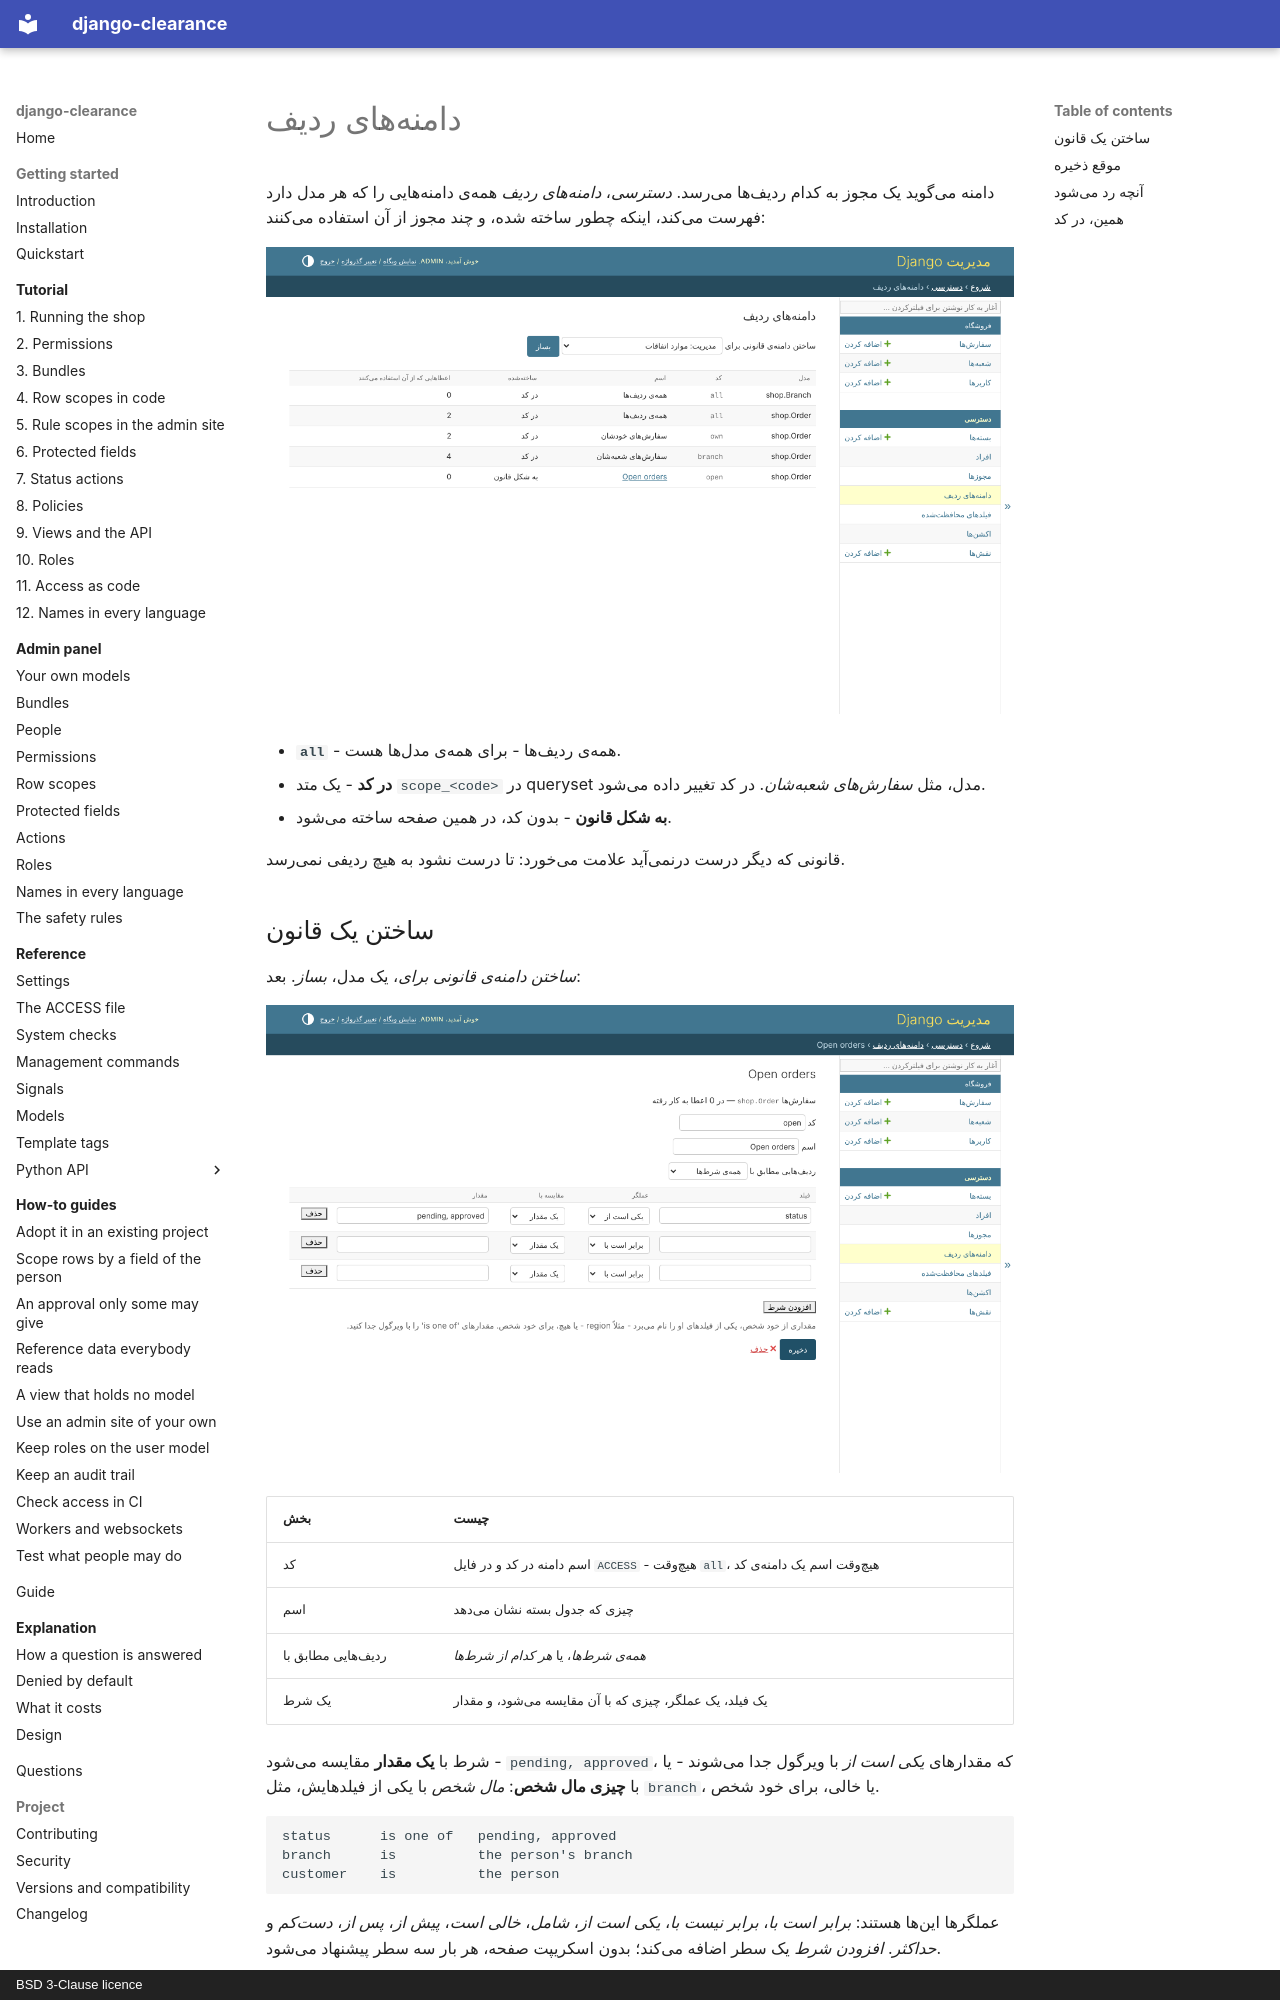

repository: amirAI-dot/django-clearance · page: admin/row-scopes.fa/index.html · generator: mkdocs · copyright: BSD 3-Clause licence

# دامنههای ردیف

دامنه میگوید یک مجوز به کدام ردیفها میرسد. *دسترسی*، *دامنههای ردیف* همهی
دامنههایی را که هر مدل دارد فهرست میکند، اینکه چطور ساخته شده، و چند مجوز از آن
استفاده میکنند:

![دامنههای ردیف فروشگاه](../img/fa/scopes.png)

* **`all`** - همهی ردیفها - برای همهی مدلها هست.
* **در کد** - یک متد `scope_<code>` در queryset مدل، مثل *سفارشهای شعبهشان*. در
  کد تغییر داده میشود.
* **به شکل قانون** - بدون کد، در همین صفحه ساخته میشود.

قانونی که دیگر درست درنمیآید علامت میخورد: تا درست نشود به هیچ ردیفی نمیرسد.

## ساختن یک قانون

*ساختن دامنهی قانونی برای*، یک مدل، *بساز*. بعد:

![قانون Open orders](../img/fa/scope.png)

| بخش | چیست |
|---|---|
| کد | اسم دامنه در کد و در فایل `ACCESS` - هیچوقت `all`، هیچوقت اسم یک دامنهی کد |
| اسم | چیزی که جدول بسته نشان میدهد |
| ردیفهایی مطابق با | *همهی شرطها*، یا *هر کدام از شرطها* |
| یک شرط | یک فیلد، یک عملگر، چیزی که با آن مقایسه میشود، و مقدار |

شرط با **یک مقدار** مقایسه میشود - `pending, approved`، که مقدارهای *یکی است از*
با ویرگول جدا میشوند - یا با **چیزی مال شخص**: *مال شخص* با یکی از فیلدهایش، مثل
`branch`، یا خالی، برای خود شخص.

```text
status      is one of   pending, approved
branch      is          the person's branch
customer    is          the person
```

عملگرها اینها هستند: *برابر است با*، *برابر نیست با*، *یکی است از*، *شامل*،
*خالی است*، *پیش از*، *پس از*، *دستکم* و *حداکثر*. *افزودن شرط* یک سطر اضافه
میکند؛ بدون اسکریپت صفحه، هر بار سه سطر پیشنهاد میشود.
